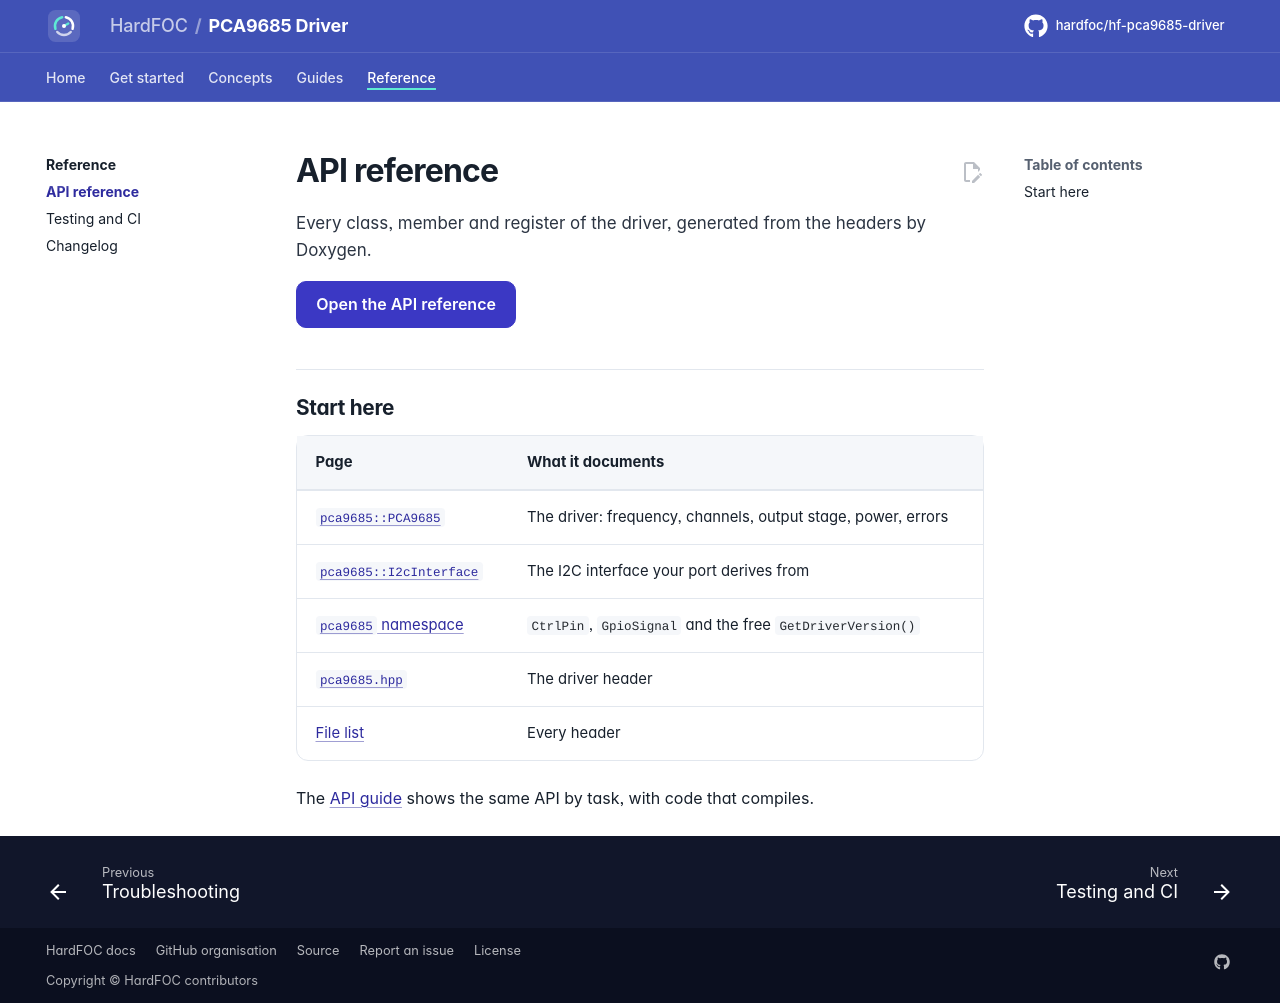

repository: hardfoc/hf-pca9685-driver · page: dev/api-reference/index.html · generator: mkdocs

# API reference

Every class, member and register of the driver, generated from the headers by Doxygen.

[Open the API reference](api/index.html){ .md-button .md-button--primary }

## Start here

| Page | What it documents |
| --- | --- |
| [`pca9685::PCA9685`](api/classpca9685_1_1_p_c_a9685.html) | The driver: frequency, channels, output stage, power, errors |
| [`pca9685::I2cInterface`](api/classpca9685_1_1_i2c_interface.html) | The I2C interface your port derives from |
| [`pca9685` namespace](api/namespacepca9685.html) | `CtrlPin`, `GpioSignal` and the free `GetDriverVersion()` |
| [`pca9685.hpp`](api/pca9685_8hpp.html) | The driver header |
| [File list](api/files.html) | Every header |

The [API guide](api-guide.md) shows the same API by task, with code that compiles.
